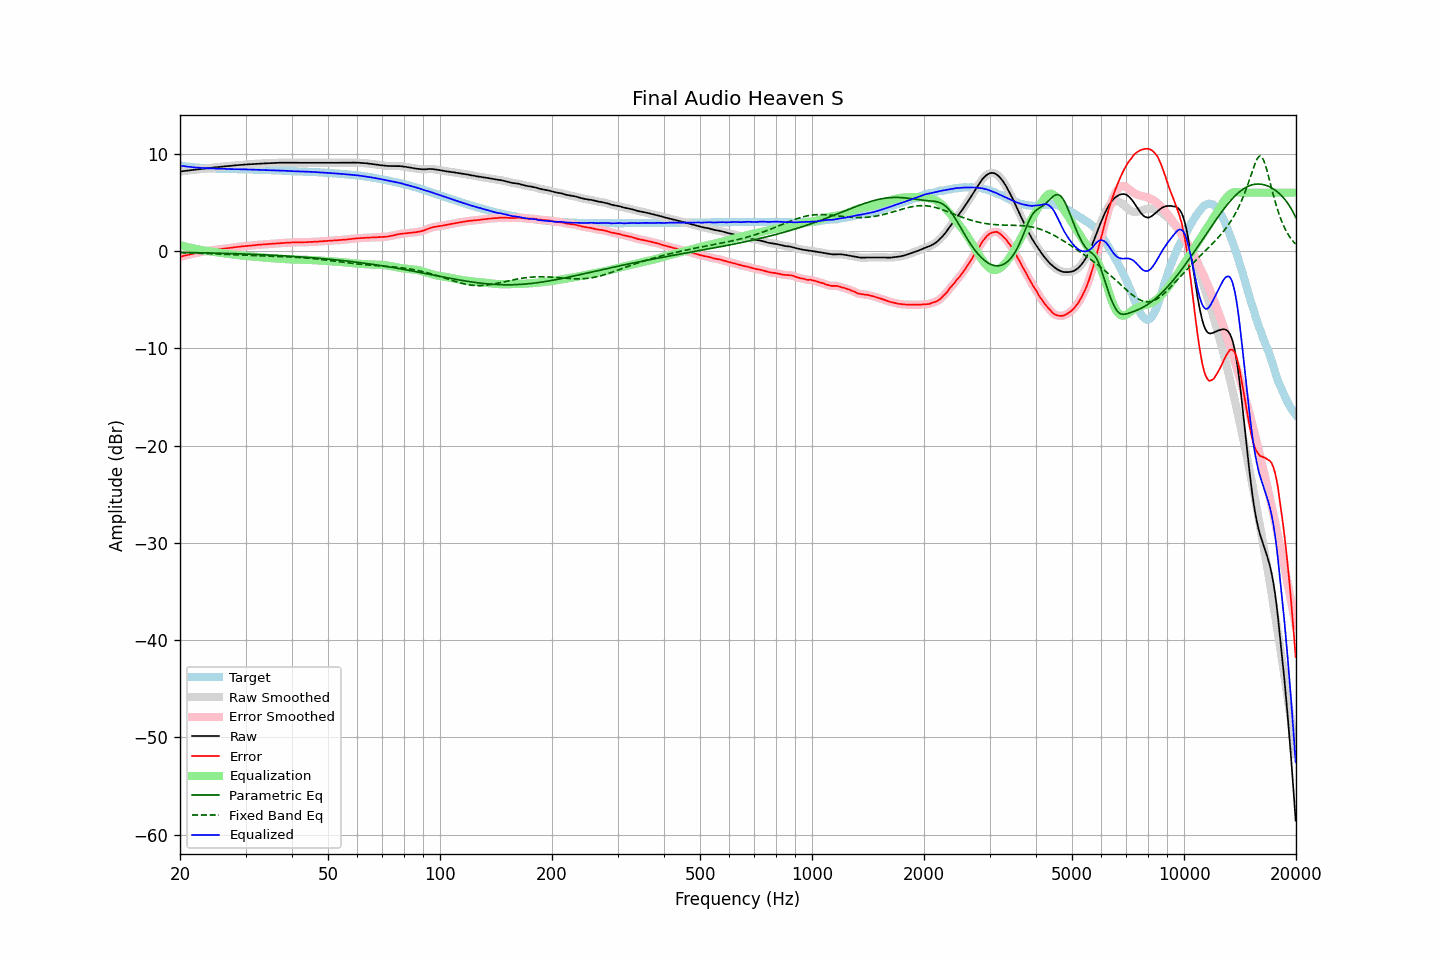

Source data for this figure (header and first rows):
frequency, raw, error, smoothed, error_smoothed, equalization, parametric_eq, fixed_band_eq, equalized_raw, equalized_smoothed, target
20.00, 8.17, -0.61, 8.17, -0.60, 0.61, -0.14, -0.17, 8.78, 8.78, 8.78
20.20, 8.19, -0.56, 8.19, -0.56, 0.56, -0.14, -0.17, 8.76, 8.76, 8.75
20.40, 8.21, -0.52, 8.21, -0.52, 0.52, -0.15, -0.18, 8.73, 8.73, 8.73
20.61, 8.23, -0.48, 8.23, -0.47, 0.47, -0.15, -0.18, 8.71, 8.71, 8.71
20.81, 8.25, -0.44, 8.25, -0.44, 0.43, -0.15, -0.19, 8.69, 8.69, 8.69
21.02, 8.27, -0.40, 8.27, -0.39, 0.39, -0.16, -0.19, 8.67, 8.67, 8.67
21.23, 8.29, -0.35, 8.29, -0.35, 0.35, -0.16, -0.20, 8.65, 8.65, 8.65
21.44, 8.31, -0.31, 8.31, -0.31, 0.31, -0.16, -0.20, 8.63, 8.63, 8.63
21.66, 8.33, -0.27, 8.33, -0.28, 0.28, -0.17, -0.21, 8.61, 8.61, 8.61
21.87, 8.35, -0.24, 8.35, -0.24, 0.24, -0.17, -0.21, 8.60, 8.60, 8.60
22.09, 8.37, -0.20, 8.37, -0.21, 0.21, -0.17, -0.22, 8.58, 8.58, 8.58
22.31, 8.39, -0.17, 8.39, -0.17, 0.17, -0.18, -0.23, 8.57, 8.57, 8.57
22.54, 8.41, -0.14, 8.41, -0.14, 0.14, -0.18, -0.23, 8.55, 8.55, 8.56
22.76, 8.43, -0.11, 8.43, -0.11, 0.11, -0.18, -0.24, 8.54, 8.54, 8.55
22.99, 8.45, -0.08, 8.45, -0.08, 0.08, -0.19, -0.24, 8.53, 8.53, 8.54
23.22, 8.47, -0.05, 8.48, -0.05, 0.05, -0.19, -0.25, 8.53, 8.53, 8.53
23.45, 8.49, -0.02, 8.49, -0.02, 0.02, -0.19, -0.26, 8.52, 8.52, 8.51
23.69, 8.51, 0.01, 8.51, 0.01, -0.00, -0.20, -0.26, 8.51, 8.51, 8.50
23.92, 8.52, 0.02, 8.53, 0.03, -0.03, -0.20, -0.27, 8.50, 8.50, 8.50
24.16, 8.54, 0.05, 8.55, 0.05, -0.05, -0.20, -0.28, 8.49, 8.49, 8.49
24.40, 8.56, 0.07, 8.56, 0.07, -0.08, -0.21, -0.28, 8.49, 8.49, 8.49
24.65, 8.58, 0.10, 8.58, 0.10, -0.10, -0.21, -0.29, 8.48, 8.48, 8.48
24.89, 8.59, 0.11, 8.60, 0.12, -0.12, -0.22, -0.30, 8.47, 8.47, 8.48
25.14, 8.61, 0.15, 8.62, 0.15, -0.15, -0.22, -0.31, 8.47, 8.47, 8.47
25.39, 8.64, 0.18, 8.63, 0.17, -0.17, -0.23, -0.31, 8.46, 8.46, 8.46
25.65, 8.65, 0.20, 8.65, 0.20, -0.19, -0.23, -0.32, 8.46, 8.46, 8.46
25.91, 8.66, 0.22, 8.67, 0.22, -0.22, -0.23, -0.33, 8.45, 8.45, 8.45
26.16, 8.68, 0.24, 8.68, 0.24, -0.24, -0.24, -0.34, 8.45, 8.45, 8.45
26.43, 8.70, 0.26, 8.70, 0.26, -0.26, -0.24, -0.34, 8.44, 8.44, 8.45
26.69, 8.71, 0.28, 8.72, 0.28, -0.28, -0.25, -0.35, 8.43, 8.44, 8.43
26.96, 8.73, 0.30, 8.73, 0.30, -0.30, -0.25, -0.36, 8.43, 8.43, 8.43
27.23, 8.74, 0.32, 8.75, 0.32, -0.32, -0.26, -0.37, 8.42, 8.42, 8.42
27.50, 8.76, 0.34, 8.76, 0.34, -0.34, -0.26, -0.37, 8.42, 8.42, 8.42
27.77, 8.78, 0.36, 8.78, 0.37, -0.36, -0.27, -0.38, 8.42, 8.42, 8.42
28.05, 8.79, 0.39, 8.80, 0.38, -0.39, -0.27, -0.39, 8.41, 8.41, 8.41
28.33, 8.81, 0.41, 8.81, 0.41, -0.40, -0.28, -0.40, 8.41, 8.41, 8.41
28.62, 8.82, 0.42, 8.83, 0.43, -0.42, -0.29, -0.40, 8.40, 8.40, 8.41
28.90, 8.84, 0.45, 8.84, 0.44, -0.44, -0.29, -0.41, 8.40, 8.40, 8.39
29.19, 8.85, 0.46, 8.85, 0.46, -0.46, -0.30, -0.42, 8.39, 8.39, 8.39
29.48, 8.86, 0.47, 8.87, 0.48, -0.48, -0.30, -0.43, 8.39, 8.39, 8.39
29.78, 8.88, 0.49, 8.88, 0.49, -0.49, -0.31, -0.43, 8.39, 8.39, 8.39
30.08, 8.89, 0.51, 8.89, 0.51, -0.51, -0.31, -0.44, 8.39, 8.39, 8.39
30.38, 8.90, 0.53, 8.91, 0.52, -0.52, -0.32, -0.45, 8.38, 8.38, 8.38
30.68, 8.91, 0.54, 8.91, 0.54, -0.54, -0.33, -0.45, 8.38, 8.38, 8.38
30.99, 8.92, 0.55, 8.92, 0.55, -0.55, -0.33, -0.46, 8.37, 8.37, 8.37
31.30, 8.93, 0.56, 8.94, 0.57, -0.57, -0.34, -0.47, 8.36, 8.36, 8.37
31.61, 8.94, 0.58, 8.95, 0.58, -0.59, -0.35, -0.47, 8.36, 8.36, 8.36
31.93, 8.96, 0.61, 8.96, 0.60, -0.60, -0.35, -0.48, 8.36, 8.36, 8.36
32.24, 8.97, 0.62, 8.98, 0.62, -0.62, -0.36, -0.48, 8.36, 8.36, 8.36
32.57, 8.98, 0.64, 8.99, 0.64, -0.63, -0.37, -0.49, 8.35, 8.35, 8.34
32.89, 8.99, 0.65, 8.99, 0.65, -0.65, -0.37, -0.50, 8.35, 8.34, 8.34
33.22, 8.99, 0.66, 9.00, 0.66, -0.66, -0.38, -0.50, 8.33, 8.34, 8.34
33.55, 9.00, 0.68, 9.00, 0.67, -0.68, -0.39, -0.51, 8.33, 8.33, 8.33
33.89, 9.01, 0.69, 9.01, 0.69, -0.69, -0.40, -0.51, 8.33, 8.32, 8.32
34.23, 9.01, 0.69, 9.02, 0.70, -0.70, -0.40, -0.52, 8.31, 8.32, 8.32
34.57, 9.02, 0.72, 9.02, 0.71, -0.71, -0.41, -0.52, 8.31, 8.31, 8.31
34.92, 9.02, 0.72, 9.03, 0.72, -0.73, -0.42, -0.53, 8.30, 8.30, 8.31
35.27, 9.03, 0.73, 9.04, 0.74, -0.74, -0.43, -0.54, 8.30, 8.30, 8.30
35.62, 9.04, 0.76, 9.04, 0.75, -0.75, -0.44, -0.54, 8.29, 8.29, 8.29
35.97, 9.05, 0.77, 9.05, 0.77, -0.76, -0.45, -0.55, 8.29, 8.29, 8.29
... 635 more rows
